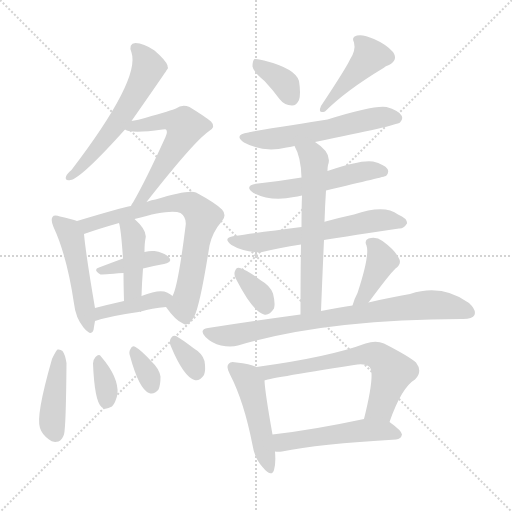
t = 0.00 s
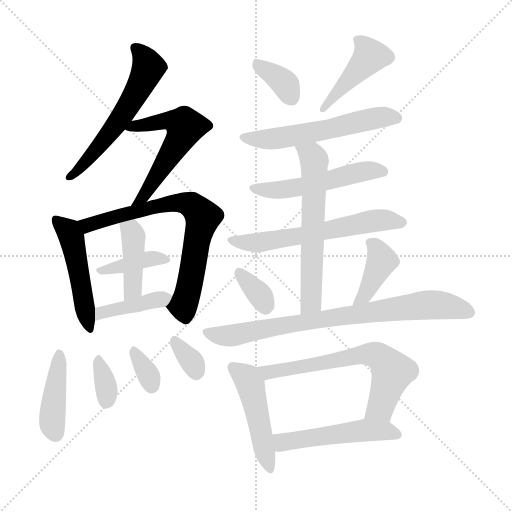
t = 2.97 s
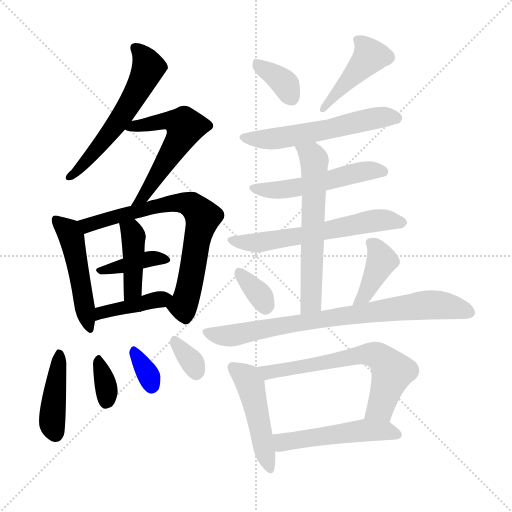
t = 5.94 s
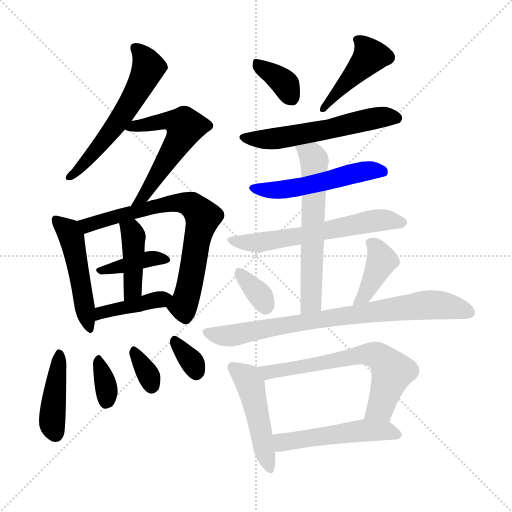
t = 8.91 s
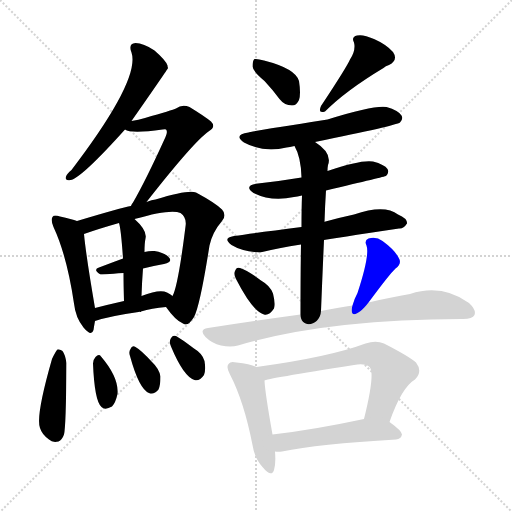
t = 11.88 s
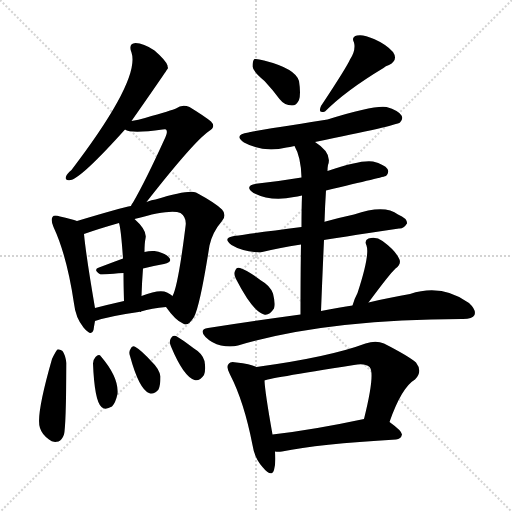
t = 14.86 s

The animated SVG that drew these frames (rendered in a browser with its animation timeline set to each time). Animation: 23 CSS @keyframes rules; one cycle of 14.86 s.

<svg version="1.1" viewBox="0 0 1024 1024" xmlns="http://www.w3.org/2000/svg">
  <g stroke="lightgray" stroke-dasharray="1,1" stroke-width="1" transform="scale(4, 4)">
    <line x1="0" y1="0" x2="256" y2="256"></line>
    <line x1="256" y1="0" x2="0" y2="256"></line>
    <line x1="128" y1="0" x2="128" y2="256"></line>
    <line x1="0" y1="128" x2="256" y2="128"></line>
  </g>
<g transform="scale(1, -1) translate(0, -900)">
   <style type="text/css">
    @keyframes keyframes0 {
      from {
       stroke: blue;
       stroke-dashoffset: 572;
       stroke-width: 128;
       }
       65% {
       animation-timing-function: step-end;
       stroke: blue;
       stroke-dashoffset: 0;
       stroke-width: 128;
       }
       to {
       stroke: black;
       stroke-width: 1024;
       }
       }
       #make-me-a-hanzi-animation-0 {
         animation: keyframes0 0.715495s both;
         animation-delay: 0.000000s;
         animation-timing-function: linear;
       }
    @keyframes keyframes1 {
      from {
       stroke: blue;
       stroke-dashoffset: 564;
       stroke-width: 128;
       }
       65% {
       animation-timing-function: step-end;
       stroke: blue;
       stroke-dashoffset: 0;
       stroke-width: 128;
       }
       to {
       stroke: black;
       stroke-width: 1024;
       }
       }
       #make-me-a-hanzi-animation-1 {
         animation: keyframes1 0.708984s both;
         animation-delay: 0.715495s;
         animation-timing-function: linear;
       }
    @keyframes keyframes2 {
      from {
       stroke: blue;
       stroke-dashoffset: 487;
       stroke-width: 128;
       }
       61% {
       animation-timing-function: step-end;
       stroke: blue;
       stroke-dashoffset: 0;
       stroke-width: 128;
       }
       to {
       stroke: black;
       stroke-width: 1024;
       }
       }
       #make-me-a-hanzi-animation-2 {
         animation: keyframes2 0.646322s both;
         animation-delay: 1.424479s;
         animation-timing-function: linear;
       }
    @keyframes keyframes3 {
      from {
       stroke: blue;
       stroke-dashoffset: 715;
       stroke-width: 128;
       }
       70% {
       animation-timing-function: step-end;
       stroke: blue;
       stroke-dashoffset: 0;
       stroke-width: 128;
       }
       to {
       stroke: black;
       stroke-width: 1024;
       }
       }
       #make-me-a-hanzi-animation-3 {
         animation: keyframes3 0.831868s both;
         animation-delay: 2.070801s;
         animation-timing-function: linear;
       }
    @keyframes keyframes4 {
      from {
       stroke: blue;
       stroke-dashoffset: 387;
       stroke-width: 128;
       }
       56% {
       animation-timing-function: step-end;
       stroke: blue;
       stroke-dashoffset: 0;
       stroke-width: 128;
       }
       to {
       stroke: black;
       stroke-width: 1024;
       }
       }
       #make-me-a-hanzi-animation-4 {
         animation: keyframes4 0.564941s both;
         animation-delay: 2.902669s;
         animation-timing-function: linear;
       }
    @keyframes keyframes5 {
      from {
       stroke: blue;
       stroke-dashoffset: 416;
       stroke-width: 128;
       }
       58% {
       animation-timing-function: step-end;
       stroke: blue;
       stroke-dashoffset: 0;
       stroke-width: 128;
       }
       to {
       stroke: black;
       stroke-width: 1024;
       }
       }
       #make-me-a-hanzi-animation-5 {
         animation: keyframes5 0.588542s both;
         animation-delay: 3.467611s;
         animation-timing-function: linear;
       }
    @keyframes keyframes6 {
      from {
       stroke: blue;
       stroke-dashoffset: 405;
       stroke-width: 128;
       }
       57% {
       animation-timing-function: step-end;
       stroke: blue;
       stroke-dashoffset: 0;
       stroke-width: 128;
       }
       to {
       stroke: black;
       stroke-width: 1024;
       }
       }
       #make-me-a-hanzi-animation-6 {
         animation: keyframes6 0.579590s both;
         animation-delay: 4.056152s;
         animation-timing-function: linear;
       }
    @keyframes keyframes7 {
      from {
       stroke: blue;
       stroke-dashoffset: 421;
       stroke-width: 128;
       }
       58% {
       animation-timing-function: step-end;
       stroke: blue;
       stroke-dashoffset: 0;
       stroke-width: 128;
       }
       to {
       stroke: black;
       stroke-width: 1024;
       }
       }
       #make-me-a-hanzi-animation-7 {
         animation: keyframes7 0.592611s both;
         animation-delay: 4.635742s;
         animation-timing-function: linear;
       }
    @keyframes keyframes8 {
      from {
       stroke: blue;
       stroke-dashoffset: 336;
       stroke-width: 128;
       }
       52% {
       animation-timing-function: step-end;
       stroke: blue;
       stroke-dashoffset: 0;
       stroke-width: 128;
       }
       to {
       stroke: black;
       stroke-width: 1024;
       }
       }
       #make-me-a-hanzi-animation-8 {
         animation: keyframes8 0.523438s both;
         animation-delay: 5.228353s;
         animation-timing-function: linear;
       }
    @keyframes keyframes9 {
      from {
       stroke: blue;
       stroke-dashoffset: 330;
       stroke-width: 128;
       }
       52% {
       animation-timing-function: step-end;
       stroke: blue;
       stroke-dashoffset: 0;
       stroke-width: 128;
       }
       to {
       stroke: black;
       stroke-width: 1024;
       }
       }
       #make-me-a-hanzi-animation-9 {
         animation: keyframes9 0.518555s both;
         animation-delay: 5.751790s;
         animation-timing-function: linear;
       }
    @keyframes keyframes10 {
      from {
       stroke: blue;
       stroke-dashoffset: 330;
       stroke-width: 128;
       }
       52% {
       animation-timing-function: step-end;
       stroke: blue;
       stroke-dashoffset: 0;
       stroke-width: 128;
       }
       to {
       stroke: black;
       stroke-width: 1024;
       }
       }
       #make-me-a-hanzi-animation-10 {
         animation: keyframes10 0.518555s both;
         animation-delay: 6.270345s;
         animation-timing-function: linear;
       }
    @keyframes keyframes11 {
      from {
       stroke: blue;
       stroke-dashoffset: 357;
       stroke-width: 128;
       }
       54% {
       animation-timing-function: step-end;
       stroke: blue;
       stroke-dashoffset: 0;
       stroke-width: 128;
       }
       to {
       stroke: black;
       stroke-width: 1024;
       }
       }
       #make-me-a-hanzi-animation-11 {
         animation: keyframes11 0.540527s both;
         animation-delay: 6.788900s;
         animation-timing-function: linear;
       }
    @keyframes keyframes12 {
      from {
       stroke: blue;
       stroke-dashoffset: 431;
       stroke-width: 128;
       }
       58% {
       animation-timing-function: step-end;
       stroke: blue;
       stroke-dashoffset: 0;
       stroke-width: 128;
       }
       to {
       stroke: black;
       stroke-width: 1024;
       }
       }
       #make-me-a-hanzi-animation-12 {
         animation: keyframes12 0.600749s both;
         animation-delay: 7.329427s;
         animation-timing-function: linear;
       }
    @keyframes keyframes13 {
      from {
       stroke: blue;
       stroke-dashoffset: 565;
       stroke-width: 128;
       }
       65% {
       animation-timing-function: step-end;
       stroke: blue;
       stroke-dashoffset: 0;
       stroke-width: 128;
       }
       to {
       stroke: black;
       stroke-width: 1024;
       }
       }
       #make-me-a-hanzi-animation-13 {
         animation: keyframes13 0.709798s both;
         animation-delay: 7.930176s;
         animation-timing-function: linear;
       }
    @keyframes keyframes14 {
      from {
       stroke: blue;
       stroke-dashoffset: 520;
       stroke-width: 128;
       }
       63% {
       animation-timing-function: step-end;
       stroke: blue;
       stroke-dashoffset: 0;
       stroke-width: 128;
       }
       to {
       stroke: black;
       stroke-width: 1024;
       }
       }
       #make-me-a-hanzi-animation-14 {
         animation: keyframes14 0.673177s both;
         animation-delay: 8.639974s;
         animation-timing-function: linear;
       }
    @keyframes keyframes15 {
      from {
       stroke: blue;
       stroke-dashoffset: 601;
       stroke-width: 128;
       }
       66% {
       animation-timing-function: step-end;
       stroke: blue;
       stroke-dashoffset: 0;
       stroke-width: 128;
       }
       to {
       stroke: black;
       stroke-width: 1024;
       }
       }
       #make-me-a-hanzi-animation-15 {
         animation: keyframes15 0.739095s both;
         animation-delay: 9.313151s;
         animation-timing-function: linear;
       }
    @keyframes keyframes16 {
      from {
       stroke: blue;
       stroke-dashoffset: 604;
       stroke-width: 128;
       }
       66% {
       animation-timing-function: step-end;
       stroke: blue;
       stroke-dashoffset: 0;
       stroke-width: 128;
       }
       to {
       stroke: black;
       stroke-width: 1024;
       }
       }
       #make-me-a-hanzi-animation-16 {
         animation: keyframes16 0.741536s both;
         animation-delay: 10.052246s;
         animation-timing-function: linear;
       }
    @keyframes keyframes17 {
      from {
       stroke: blue;
       stroke-dashoffset: 340;
       stroke-width: 128;
       }
       53% {
       animation-timing-function: step-end;
       stroke: blue;
       stroke-dashoffset: 0;
       stroke-width: 128;
       }
       to {
       stroke: black;
       stroke-width: 1024;
       }
       }
       #make-me-a-hanzi-animation-17 {
         animation: keyframes17 0.526693s both;
         animation-delay: 10.793783s;
         animation-timing-function: linear;
       }
    @keyframes keyframes18 {
      from {
       stroke: blue;
       stroke-dashoffset: 398;
       stroke-width: 128;
       }
       56% {
       animation-timing-function: step-end;
       stroke: blue;
       stroke-dashoffset: 0;
       stroke-width: 128;
       }
       to {
       stroke: black;
       stroke-width: 1024;
       }
       }
       #make-me-a-hanzi-animation-18 {
         animation: keyframes18 0.573893s both;
         animation-delay: 11.320475s;
         animation-timing-function: linear;
       }
    @keyframes keyframes19 {
      from {
       stroke: blue;
       stroke-dashoffset: 788;
       stroke-width: 128;
       }
       72% {
       animation-timing-function: step-end;
       stroke: blue;
       stroke-dashoffset: 0;
       stroke-width: 128;
       }
       to {
       stroke: black;
       stroke-width: 1024;
       }
       }
       #make-me-a-hanzi-animation-19 {
         animation: keyframes19 0.891276s both;
         animation-delay: 11.894368s;
         animation-timing-function: linear;
       }
    @keyframes keyframes20 {
      from {
       stroke: blue;
       stroke-dashoffset: 475;
       stroke-width: 128;
       }
       61% {
       animation-timing-function: step-end;
       stroke: blue;
       stroke-dashoffset: 0;
       stroke-width: 128;
       }
       to {
       stroke: black;
       stroke-width: 1024;
       }
       }
       #make-me-a-hanzi-animation-20 {
         animation: keyframes20 0.636556s both;
         animation-delay: 12.785645s;
         animation-timing-function: linear;
       }
    @keyframes keyframes21 {
      from {
       stroke: blue;
       stroke-dashoffset: 641;
       stroke-width: 128;
       }
       68% {
       animation-timing-function: step-end;
       stroke: blue;
       stroke-dashoffset: 0;
       stroke-width: 128;
       }
       to {
       stroke: black;
       stroke-width: 1024;
       }
       }
       #make-me-a-hanzi-animation-21 {
         animation: keyframes21 0.771647s both;
         animation-delay: 13.422201s;
         animation-timing-function: linear;
       }
    @keyframes keyframes22 {
      from {
       stroke: blue;
       stroke-dashoffset: 505;
       stroke-width: 128;
       }
       62% {
       animation-timing-function: step-end;
       stroke: blue;
       stroke-dashoffset: 0;
       stroke-width: 128;
       }
       to {
       stroke: black;
       stroke-width: 1024;
       }
       }
       #make-me-a-hanzi-animation-22 {
         animation: keyframes22 0.660970s both;
         animation-delay: 14.193848s;
         animation-timing-function: linear;
       }
</style>
<path d="M 263.0 658.0 Q 335.0 761.0 336.0 764.0 Q 335.0 767.0 335.0 769.0 Q 332.0 779.0 309.0 799.0 Q 287.0 814.0 271.0 814.0 Q 256.0 813.0 263.0 795.0 Q 281.0 741.0 143.0 560.0 Q 134.0 553.0 132.0 547.0 Q 129.0 538.0 141.0 540.0 Q 162.0 543.0 250.0 641.0 L 263.0 658.0 Z" fill="lightgray"></path> 
<path d="M 293.0 496.0 Q 387.0 616.0 417.0 637.0 Q 433.0 646.0 422.0 657.0 Q 410.0 667.0 379.0 686.0 Q 364.0 692.0 352.0 683.0 Q 345.0 680.0 290.0 664.0 Q 277.0 660.0 263.0 658.0 C 233.0 653.0 222.0 651.0 250.0 641.0 Q 262.0 632.0 325.0 641.0 Q 331.0 642.0 332.0 641.0 Q 336.0 637.0 331.0 626.0 Q 291.0 538.0 266.0 495.0 Q 263.0 492.0 262.0 488.0 C 247.0 462.0 274.0 472.0 293.0 496.0 Z" fill="lightgray"></path> 
<path d="M 154.0 458.0 Q 144.0 462.0 120.0 467.0 Q 108.0 471.0 105.0 466.0 Q 101.0 460.0 107.0 446.0 Q 134.0 388.0 148.0 293.0 Q 151.0 265.0 167.0 245.0 Q 183.0 226.0 187.0 240.0 Q 188.0 247.0 190.0 258.0 L 190.0 284.0 Q 172.0 389.0 168.0 432.0 C 166.0 454.0 166.0 454.0 154.0 458.0 Z" fill="lightgray"></path> 
<path d="M 332.0 286.0 Q 351.0 259.0 366.0 253.0 Q 376.0 246.0 388.0 266.0 Q 400.0 288.0 419.0 409.0 Q 425.0 436.0 444.0 458.0 Q 454.0 470.0 444.0 481.0 Q 431.0 494.0 392.0 515.0 Q 377.0 521.0 311.0 501.0 Q 304.0 501.0 293.0 496.0 L 262.0 488.0 Q 244.0 485.0 154.0 458.0 C 125.0 449.0 140.0 422.0 168.0 432.0 Q 196.0 442.0 238.0 454.0 L 269.0 462.0 Q 342.0 483.0 361.0 474.0 Q 374.0 465.0 371.0 447.0 Q 356.0 327.0 345.0 308.0 C 335.0 282.0 329.0 290.0 332.0 286.0 Z" fill="lightgray"></path> 
<path d="M 286.0 363.0 Q 308.0 369.0 328.0 372.0 Q 346.0 376.0 338.0 385.0 Q 329.0 395.0 309.0 398.0 Q 300.0 399.0 289.0 396.0 L 246.0 383.0 Q 219.0 373.0 198.0 365.0 Q 185.0 361.0 201.0 351.0 Q 202.0 351.0 247.0 354.0 L 286.0 363.0 Z" fill="lightgray"></path> 
<path d="M 283.0 308.0 Q 284.0 338.0 286.0 363.0 L 289.0 396.0 Q 289.0 414.0 291.0 423.0 Q 295.0 439.0 269.0 462.0 C 247.0 482.0 231.0 483.0 238.0 454.0 Q 242.0 442.0 246.0 383.0 L 247.0 354.0 Q 247.0 332.0 248.0 298.0 C 249.0 268.0 282.0 278.0 283.0 308.0 Z" fill="lightgray"></path> 
<path d="M 190.0 258.0 Q 220.0 268.0 277.0 276.0 Q 278.0 277.0 282.0 276.0 L 282.0 277.0 Q 303.0 284.0 332.0 286.0 C 362.0 288.0 368.0 289.0 345.0 308.0 Q 341.0 312.0 334.0 315.0 Q 319.0 322.0 283.0 308.0 L 248.0 298.0 Q 217.0 291.0 190.0 284.0 C 161.0 277.0 161.0 249.0 190.0 258.0 Z" fill="lightgray"></path> 
<path d="M 104.0 182.0 Q 71.0 67.0 80.0 44.0 Q 84.0 31.0 98.0 21.0 Q 105.0 14.0 117.0 17.0 Q 124.0 20.0 128.0 31.0 Q 132.0 46.0 133.0 174.0 Q 130.0 192.0 125.0 198.0 Q 121.0 202.0 115.0 201.0 Q 111.0 197.0 104.0 182.0 Z" fill="lightgray"></path> 
<path d="M 186.0 173.0 Q 189.0 98.0 203.0 86.0 Q 210.0 79.0 224.0 87.0 Q 231.0 94.0 235.0 112.0 Q 238.0 145.0 202.0 187.0 Q 198.0 193.0 191.0 186.0 Q 187.0 182.0 186.0 173.0 Z" fill="lightgray"></path> 
<path d="M 260.0 188.0 Q 278.0 122.0 298.0 114.0 Q 308.0 110.0 317.0 121.0 Q 321.0 130.0 321.0 147.0 Q 318.0 163.0 304.0 176.0 Q 282.0 200.0 271.0 206.0 Q 264.0 210.0 261.0 202.0 Q 257.0 196.0 260.0 188.0 Z" fill="lightgray"></path> 
<path d="M 342.0 207.0 Q 367.0 147.0 389.0 140.0 Q 399.0 137.0 408.0 150.0 Q 412.0 160.0 409.0 178.0 Q 405.0 193.0 388.0 203.0 Q 363.0 222.0 352.0 228.0 Q 345.0 231.0 341.0 222.0 Q 338.0 215.0 342.0 207.0 Z" fill="lightgray"></path> 
<path d="M 529.0 738.0 Q 544.0 722.0 559.0 702.0 Q 569.0 689.0 584.0 689.0 Q 593.0 689.0 598.0 700.0 Q 602.0 712.0 598.0 738.0 Q 591.0 763.0 528.0 779.0 Q 515.0 783.0 509.0 782.0 Q 505.0 779.0 505.0 767.0 Q 506.0 757.0 529.0 738.0 Z" fill="lightgray"></path> 
<path d="M 700.0 781.0 Q 693.0 765.0 642.0 688.0 Q 635.0 672.0 650.0 677.0 Q 692.0 719.0 767.0 764.0 Q 771.0 768.0 778.0 770.0 Q 797.0 780.0 786.0 796.0 Q 773.0 811.0 748.0 822.0 Q 726.0 832.0 714.0 829.0 Q 702.0 826.0 708.0 815.0 Q 712.0 799.0 700.0 781.0 Z" fill="lightgray"></path> 
<path d="M 630.0 616.0 Q 792.0 649.0 800.0 655.0 Q 807.0 662.0 803.0 669.0 Q 797.0 679.0 773.0 686.0 Q 748.0 690.0 655.0 661.0 Q 501.0 637.0 497.0 635.0 Q 466.0 631.0 488.0 615.0 Q 527.0 594.0 573.0 605.0 Q 579.0 606.0 589.0 608.0 L 630.0 616.0 Z" fill="lightgray"></path> 
<path d="M 652.0 519.0 Q 770.0 547.0 772.0 548.0 Q 779.0 555.0 775.0 562.0 Q 769.0 571.0 746.0 577.0 Q 722.0 581.0 655.0 558.0 L 603.0 545.0 Q 561.0 538.0 516.0 533.0 Q 486.0 529.0 507.0 514.0 Q 543.0 496.0 588.0 506.0 Q 594.0 507.0 604.0 509.0 L 652.0 519.0 Z" fill="lightgray"></path> 
<path d="M 648.0 420.0 Q 664.0 423.0 798.0 443.0 Q 807.0 442.0 814.0 453.0 Q 815.0 463.0 796.0 471.0 Q 769.0 492.0 708.0 471.0 Q 680.0 465.0 651.0 457.0 Q 648.0 457.0 649.0 456.0 L 603.0 446.0 Q 509.0 434.0 468.0 428.0 Q 444.0 424.0 463.0 410.0 Q 484.0 397.0 520.0 395.0 Q 557.0 404.0 602.0 411.0 L 648.0 420.0 Z" fill="lightgray"></path> 
<path d="M 642.0 278.0 Q 645.0 354.0 648.0 420.0 L 649.0 456.0 Q 650.0 489.0 652.0 519.0 L 655.0 558.0 Q 655.0 565.0 656.0 570.0 Q 665.0 594.0 630.0 616.0 C 605.0 633.0 576.0 635.0 589.0 608.0 Q 602.0 586.0 603.0 545.0 L 604.0 509.0 Q 603.0 485.0 603.0 446.0 L 602.0 411.0 Q 601.0 356.0 601.0 271.0 C 601.0 241.0 641.0 248.0 642.0 278.0 Z" fill="lightgray"></path> 
<path d="M 472.0 342.0 Q 506.0 276.0 528.0 271.0 Q 538.0 268.0 548.0 283.0 Q 551.0 293.0 546.0 313.0 Q 540.0 329.0 522.0 339.0 Q 494.0 360.0 480.0 364.0 Q 473.0 367.0 470.0 358.0 Q 467.0 351.0 472.0 342.0 Z" fill="lightgray"></path> 
<path d="M 737.0 295.0 Q 780.0 353.0 791.0 363.0 Q 804.0 373.0 798.0 383.0 Q 791.0 399.0 765.0 418.0 Q 752.0 428.0 737.0 423.0 Q 728.0 419.0 733.0 409.0 Q 740.0 390.0 715.0 314.0 Q 708.0 301.0 705.0 289.0 C 697.0 260.0 719.0 271.0 737.0 295.0 Z" fill="lightgray"></path> 
<path d="M 705.0 289.0 Q 681.0 286.0 642.0 278.0 L 601.0 271.0 Q 513.0 259.0 416.0 244.0 Q 397.0 241.0 411.0 226.0 Q 424.0 213.0 442.0 209.0 Q 461.0 205.0 476.0 209.0 Q 650.0 261.0 923.0 262.0 Q 924.0 262.0 926.0 262.0 Q 945.0 262.0 949.0 270.0 Q 953.0 280.0 938.0 294.0 Q 884.0 333.0 820.0 312.0 Q 783.0 306.0 737.0 295.0 L 705.0 289.0 Z" fill="lightgray"></path> 
<path d="M 513.0 166.0 Q 501.0 172.0 473.0 175.0 Q 461.0 178.0 458.0 173.0 Q 451.0 167.0 460.0 151.0 Q 488.0 97.0 505.0 10.0 Q 509.0 -17.0 525.0 -34.0 Q 543.0 -56.0 548.0 -40.0 Q 552.0 -27.0 550.0 -3.0 L 545.0 31.0 Q 530.0 115.0 529.0 139.0 C 528.0 160.0 528.0 160.0 513.0 166.0 Z" fill="lightgray"></path> 
<path d="M 779.0 56.0 Q 803.0 125.0 830.0 141.0 Q 846.0 157.0 832.0 175.0 Q 817.0 188.0 768.0 213.0 Q 752.0 220.0 731.0 213.0 Q 659.0 186.0 513.0 166.0 C 483.0 162.0 500.0 132.0 529.0 139.0 Q 530.0 142.0 708.0 170.0 Q 730.0 174.0 739.0 166.0 Q 751.0 154.0 728.0 62.0 C 721.0 33.0 769.0 28.0 779.0 56.0 Z" fill="lightgray"></path> 
<path d="M 550.0 -3.0 Q 556.0 -4.0 564.0 -3.0 Q 636.0 12.0 792.0 21.0 Q 802.0 22.0 804.0 31.0 Q 804.0 38.0 779.0 56.0 C 761.0 69.0 757.0 68.0 728.0 62.0 Q 625.0 40.0 545.0 31.0 C 515.0 28.0 520.0 -1.0 550.0 -3.0 Z" fill="lightgray"></path> 
      <clipPath id="make-me-a-hanzi-clip-0">
      <path d="M 263.0 658.0 Q 335.0 761.0 336.0 764.0 Q 335.0 767.0 335.0 769.0 Q 332.0 779.0 309.0 799.0 Q 287.0 814.0 271.0 814.0 Q 256.0 813.0 263.0 795.0 Q 281.0 741.0 143.0 560.0 Q 134.0 553.0 132.0 547.0 Q 129.0 538.0 141.0 540.0 Q 162.0 543.0 250.0 641.0 L 263.0 658.0 Z" fill="lightgray"></path>
      </clipPath>
      <path clip-path="url(#make-me-a-hanzi-clip-0)" d="M 271.0 803.0 L 295.0 771.0 L 277.0 721.0 L 229.0 643.0 L 139.0 547.0 " fill="none" id="make-me-a-hanzi-animation-0" stroke-dasharray="444 888" stroke-linecap="round"></path>

      <clipPath id="make-me-a-hanzi-clip-1">
      <path d="M 293.0 496.0 Q 387.0 616.0 417.0 637.0 Q 433.0 646.0 422.0 657.0 Q 410.0 667.0 379.0 686.0 Q 364.0 692.0 352.0 683.0 Q 345.0 680.0 290.0 664.0 Q 277.0 660.0 263.0 658.0 C 233.0 653.0 222.0 651.0 250.0 641.0 Q 262.0 632.0 325.0 641.0 Q 331.0 642.0 332.0 641.0 Q 336.0 637.0 331.0 626.0 Q 291.0 538.0 266.0 495.0 Q 263.0 492.0 262.0 488.0 C 247.0 462.0 274.0 472.0 293.0 496.0 Z" fill="lightgray"></path>
      </clipPath>
      <path clip-path="url(#make-me-a-hanzi-clip-1)" d="M 255.0 644.0 L 338.0 659.0 L 370.0 647.0 L 293.0 512.0 L 267.0 490.0 " fill="none" id="make-me-a-hanzi-animation-1" stroke-dasharray="436 872" stroke-linecap="round"></path>

      <clipPath id="make-me-a-hanzi-clip-2">
      <path d="M 154.0 458.0 Q 144.0 462.0 120.0 467.0 Q 108.0 471.0 105.0 466.0 Q 101.0 460.0 107.0 446.0 Q 134.0 388.0 148.0 293.0 Q 151.0 265.0 167.0 245.0 Q 183.0 226.0 187.0 240.0 Q 188.0 247.0 190.0 258.0 L 190.0 284.0 Q 172.0 389.0 168.0 432.0 C 166.0 454.0 166.0 454.0 154.0 458.0 Z" fill="lightgray"></path>
      </clipPath>
      <path clip-path="url(#make-me-a-hanzi-clip-2)" d="M 113.0 460.0 L 137.0 437.0 L 146.0 415.0 L 177.0 244.0 " fill="none" id="make-me-a-hanzi-animation-2" stroke-dasharray="359 718" stroke-linecap="round"></path>

      <clipPath id="make-me-a-hanzi-clip-3">
      <path d="M 332.0 286.0 Q 351.0 259.0 366.0 253.0 Q 376.0 246.0 388.0 266.0 Q 400.0 288.0 419.0 409.0 Q 425.0 436.0 444.0 458.0 Q 454.0 470.0 444.0 481.0 Q 431.0 494.0 392.0 515.0 Q 377.0 521.0 311.0 501.0 Q 304.0 501.0 293.0 496.0 L 262.0 488.0 Q 244.0 485.0 154.0 458.0 C 125.0 449.0 140.0 422.0 168.0 432.0 Q 196.0 442.0 238.0 454.0 L 269.0 462.0 Q 342.0 483.0 361.0 474.0 Q 374.0 465.0 371.0 447.0 Q 356.0 327.0 345.0 308.0 C 335.0 282.0 329.0 290.0 332.0 286.0 Z" fill="lightgray"></path>
      </clipPath>
      <path clip-path="url(#make-me-a-hanzi-clip-3)" d="M 166.0 456.0 L 182.0 451.0 L 325.0 492.0 L 373.0 493.0 L 388.0 486.0 L 405.0 466.0 L 379.0 326.0 L 366.0 289.0 L 372.0 269.0 " fill="none" id="make-me-a-hanzi-animation-3" stroke-dasharray="587 1174" stroke-linecap="round"></path>

      <clipPath id="make-me-a-hanzi-clip-4">
      <path d="M 286.0 363.0 Q 308.0 369.0 328.0 372.0 Q 346.0 376.0 338.0 385.0 Q 329.0 395.0 309.0 398.0 Q 300.0 399.0 289.0 396.0 L 246.0 383.0 Q 219.0 373.0 198.0 365.0 Q 185.0 361.0 201.0 351.0 Q 202.0 351.0 247.0 354.0 L 286.0 363.0 Z" fill="lightgray"></path>
      </clipPath>
      <path clip-path="url(#make-me-a-hanzi-clip-4)" d="M 203.0 359.0 L 297.0 382.0 L 331.0 380.0 " fill="none" id="make-me-a-hanzi-animation-4" stroke-dasharray="259 518" stroke-linecap="round"></path>

      <clipPath id="make-me-a-hanzi-clip-5">
      <path d="M 283.0 308.0 Q 284.0 338.0 286.0 363.0 L 289.0 396.0 Q 289.0 414.0 291.0 423.0 Q 295.0 439.0 269.0 462.0 C 247.0 482.0 231.0 483.0 238.0 454.0 Q 242.0 442.0 246.0 383.0 L 247.0 354.0 Q 247.0 332.0 248.0 298.0 C 249.0 268.0 282.0 278.0 283.0 308.0 Z" fill="lightgray"></path>
      </clipPath>
      <path clip-path="url(#make-me-a-hanzi-clip-5)" d="M 244.0 452.0 L 263.0 438.0 L 267.0 427.0 L 266.0 331.0 L 252.0 306.0 " fill="none" id="make-me-a-hanzi-animation-5" stroke-dasharray="288 576" stroke-linecap="round"></path>

      <clipPath id="make-me-a-hanzi-clip-6">
      <path d="M 190.0 258.0 Q 220.0 268.0 277.0 276.0 Q 278.0 277.0 282.0 276.0 L 282.0 277.0 Q 303.0 284.0 332.0 286.0 C 362.0 288.0 368.0 289.0 345.0 308.0 Q 341.0 312.0 334.0 315.0 Q 319.0 322.0 283.0 308.0 L 248.0 298.0 Q 217.0 291.0 190.0 284.0 C 161.0 277.0 161.0 249.0 190.0 258.0 Z" fill="lightgray"></path>
      </clipPath>
      <path clip-path="url(#make-me-a-hanzi-clip-6)" d="M 194.0 265.0 L 214.0 278.0 L 336.0 306.0 " fill="none" id="make-me-a-hanzi-animation-6" stroke-dasharray="277 554" stroke-linecap="round"></path>

      <clipPath id="make-me-a-hanzi-clip-7">
      <path d="M 104.0 182.0 Q 71.0 67.0 80.0 44.0 Q 84.0 31.0 98.0 21.0 Q 105.0 14.0 117.0 17.0 Q 124.0 20.0 128.0 31.0 Q 132.0 46.0 133.0 174.0 Q 130.0 192.0 125.0 198.0 Q 121.0 202.0 115.0 201.0 Q 111.0 197.0 104.0 182.0 Z" fill="lightgray"></path>
      </clipPath>
      <path clip-path="url(#make-me-a-hanzi-clip-7)" d="M 118.0 194.0 L 104.0 53.0 L 111.0 31.0 " fill="none" id="make-me-a-hanzi-animation-7" stroke-dasharray="293 586" stroke-linecap="round"></path>

      <clipPath id="make-me-a-hanzi-clip-8">
      <path d="M 186.0 173.0 Q 189.0 98.0 203.0 86.0 Q 210.0 79.0 224.0 87.0 Q 231.0 94.0 235.0 112.0 Q 238.0 145.0 202.0 187.0 Q 198.0 193.0 191.0 186.0 Q 187.0 182.0 186.0 173.0 Z" fill="lightgray"></path>
      </clipPath>
      <path clip-path="url(#make-me-a-hanzi-clip-8)" d="M 197.0 176.0 L 211.0 134.0 L 212.0 98.0 " fill="none" id="make-me-a-hanzi-animation-8" stroke-dasharray="208 416" stroke-linecap="round"></path>

      <clipPath id="make-me-a-hanzi-clip-9">
      <path d="M 260.0 188.0 Q 278.0 122.0 298.0 114.0 Q 308.0 110.0 317.0 121.0 Q 321.0 130.0 321.0 147.0 Q 318.0 163.0 304.0 176.0 Q 282.0 200.0 271.0 206.0 Q 264.0 210.0 261.0 202.0 Q 257.0 196.0 260.0 188.0 Z" fill="lightgray"></path>
      </clipPath>
      <path clip-path="url(#make-me-a-hanzi-clip-9)" d="M 270.0 195.0 L 299.0 146.0 L 303.0 129.0 " fill="none" id="make-me-a-hanzi-animation-9" stroke-dasharray="202 404" stroke-linecap="round"></path>

      <clipPath id="make-me-a-hanzi-clip-10">
      <path d="M 342.0 207.0 Q 367.0 147.0 389.0 140.0 Q 399.0 137.0 408.0 150.0 Q 412.0 160.0 409.0 178.0 Q 405.0 193.0 388.0 203.0 Q 363.0 222.0 352.0 228.0 Q 345.0 231.0 341.0 222.0 Q 338.0 215.0 342.0 207.0 Z" fill="lightgray"></path>
      </clipPath>
      <path clip-path="url(#make-me-a-hanzi-clip-10)" d="M 351.0 217.0 L 386.0 174.0 L 392.0 156.0 " fill="none" id="make-me-a-hanzi-animation-10" stroke-dasharray="202 404" stroke-linecap="round"></path>

      <clipPath id="make-me-a-hanzi-clip-11">
      <path d="M 529.0 738.0 Q 544.0 722.0 559.0 702.0 Q 569.0 689.0 584.0 689.0 Q 593.0 689.0 598.0 700.0 Q 602.0 712.0 598.0 738.0 Q 591.0 763.0 528.0 779.0 Q 515.0 783.0 509.0 782.0 Q 505.0 779.0 505.0 767.0 Q 506.0 757.0 529.0 738.0 Z" fill="lightgray"></path>
      </clipPath>
      <path clip-path="url(#make-me-a-hanzi-clip-11)" d="M 513.0 773.0 L 567.0 735.0 L 583.0 704.0 " fill="none" id="make-me-a-hanzi-animation-11" stroke-dasharray="229 458" stroke-linecap="round"></path>

      <clipPath id="make-me-a-hanzi-clip-12">
      <path d="M 700.0 781.0 Q 693.0 765.0 642.0 688.0 Q 635.0 672.0 650.0 677.0 Q 692.0 719.0 767.0 764.0 Q 771.0 768.0 778.0 770.0 Q 797.0 780.0 786.0 796.0 Q 773.0 811.0 748.0 822.0 Q 726.0 832.0 714.0 829.0 Q 702.0 826.0 708.0 815.0 Q 712.0 799.0 700.0 781.0 Z" fill="lightgray"></path>
      </clipPath>
      <path clip-path="url(#make-me-a-hanzi-clip-12)" d="M 719.0 818.0 L 741.0 788.0 L 652.0 696.0 L 650.0 686.0 " fill="none" id="make-me-a-hanzi-animation-12" stroke-dasharray="303 606" stroke-linecap="round"></path>

      <clipPath id="make-me-a-hanzi-clip-13">
      <path d="M 630.0 616.0 Q 792.0 649.0 800.0 655.0 Q 807.0 662.0 803.0 669.0 Q 797.0 679.0 773.0 686.0 Q 748.0 690.0 655.0 661.0 Q 501.0 637.0 497.0 635.0 Q 466.0 631.0 488.0 615.0 Q 527.0 594.0 573.0 605.0 Q 579.0 606.0 589.0 608.0 L 630.0 616.0 Z" fill="lightgray"></path>
      </clipPath>
      <path clip-path="url(#make-me-a-hanzi-clip-13)" d="M 490.0 626.0 L 549.0 622.0 L 667.0 642.0 L 753.0 664.0 L 794.0 664.0 " fill="none" id="make-me-a-hanzi-animation-13" stroke-dasharray="437 874" stroke-linecap="round"></path>

      <clipPath id="make-me-a-hanzi-clip-14">
      <path d="M 652.0 519.0 Q 770.0 547.0 772.0 548.0 Q 779.0 555.0 775.0 562.0 Q 769.0 571.0 746.0 577.0 Q 722.0 581.0 655.0 558.0 L 603.0 545.0 Q 561.0 538.0 516.0 533.0 Q 486.0 529.0 507.0 514.0 Q 543.0 496.0 588.0 506.0 Q 594.0 507.0 604.0 509.0 L 652.0 519.0 Z" fill="lightgray"></path>
      </clipPath>
      <path clip-path="url(#make-me-a-hanzi-clip-14)" d="M 509.0 525.0 L 565.0 520.0 L 662.0 538.0 L 722.0 557.0 L 768.0 556.0 " fill="none" id="make-me-a-hanzi-animation-14" stroke-dasharray="392 784" stroke-linecap="round"></path>

      <clipPath id="make-me-a-hanzi-clip-15">
      <path d="M 648.0 420.0 Q 664.0 423.0 798.0 443.0 Q 807.0 442.0 814.0 453.0 Q 815.0 463.0 796.0 471.0 Q 769.0 492.0 708.0 471.0 Q 680.0 465.0 651.0 457.0 Q 648.0 457.0 649.0 456.0 L 603.0 446.0 Q 509.0 434.0 468.0 428.0 Q 444.0 424.0 463.0 410.0 Q 484.0 397.0 520.0 395.0 Q 557.0 404.0 602.0 411.0 L 648.0 420.0 Z" fill="lightgray"></path>
      </clipPath>
      <path clip-path="url(#make-me-a-hanzi-clip-15)" d="M 464.0 419.0 L 522.0 415.0 L 724.0 455.0 L 766.0 460.0 L 804.0 455.0 " fill="none" id="make-me-a-hanzi-animation-15" stroke-dasharray="473 946" stroke-linecap="round"></path>

      <clipPath id="make-me-a-hanzi-clip-16">
      <path d="M 642.0 278.0 Q 645.0 354.0 648.0 420.0 L 649.0 456.0 Q 650.0 489.0 652.0 519.0 L 655.0 558.0 Q 655.0 565.0 656.0 570.0 Q 665.0 594.0 630.0 616.0 C 605.0 633.0 576.0 635.0 589.0 608.0 Q 602.0 586.0 603.0 545.0 L 604.0 509.0 Q 603.0 485.0 603.0 446.0 L 602.0 411.0 Q 601.0 356.0 601.0 271.0 C 601.0 241.0 641.0 248.0 642.0 278.0 Z" fill="lightgray"></path>
      </clipPath>
      <path clip-path="url(#make-me-a-hanzi-clip-16)" d="M 597.0 606.0 L 629.0 580.0 L 623.0 304.0 L 619.0 291.0 L 606.0 280.0 " fill="none" id="make-me-a-hanzi-animation-16" stroke-dasharray="476 952" stroke-linecap="round"></path>

      <clipPath id="make-me-a-hanzi-clip-17">
      <path d="M 472.0 342.0 Q 506.0 276.0 528.0 271.0 Q 538.0 268.0 548.0 283.0 Q 551.0 293.0 546.0 313.0 Q 540.0 329.0 522.0 339.0 Q 494.0 360.0 480.0 364.0 Q 473.0 367.0 470.0 358.0 Q 467.0 351.0 472.0 342.0 Z" fill="lightgray"></path>
      </clipPath>
      <path clip-path="url(#make-me-a-hanzi-clip-17)" d="M 480.0 353.0 L 519.0 311.0 L 531.0 287.0 " fill="none" id="make-me-a-hanzi-animation-17" stroke-dasharray="212 424" stroke-linecap="round"></path>

      <clipPath id="make-me-a-hanzi-clip-18">
      <path d="M 737.0 295.0 Q 780.0 353.0 791.0 363.0 Q 804.0 373.0 798.0 383.0 Q 791.0 399.0 765.0 418.0 Q 752.0 428.0 737.0 423.0 Q 728.0 419.0 733.0 409.0 Q 740.0 390.0 715.0 314.0 Q 708.0 301.0 705.0 289.0 C 697.0 260.0 719.0 271.0 737.0 295.0 Z" fill="lightgray"></path>
      </clipPath>
      <path clip-path="url(#make-me-a-hanzi-clip-18)" d="M 745.0 413.0 L 764.0 379.0 L 733.0 312.0 L 710.0 294.0 " fill="none" id="make-me-a-hanzi-animation-18" stroke-dasharray="270 540" stroke-linecap="round"></path>

      <clipPath id="make-me-a-hanzi-clip-19">
      <path d="M 705.0 289.0 Q 681.0 286.0 642.0 278.0 L 601.0 271.0 Q 513.0 259.0 416.0 244.0 Q 397.0 241.0 411.0 226.0 Q 424.0 213.0 442.0 209.0 Q 461.0 205.0 476.0 209.0 Q 650.0 261.0 923.0 262.0 Q 924.0 262.0 926.0 262.0 Q 945.0 262.0 949.0 270.0 Q 953.0 280.0 938.0 294.0 Q 884.0 333.0 820.0 312.0 Q 783.0 306.0 737.0 295.0 L 705.0 289.0 Z" fill="lightgray"></path>
      </clipPath>
      <path clip-path="url(#make-me-a-hanzi-clip-19)" d="M 414.0 235.0 L 467.0 229.0 L 654.0 264.0 L 848.0 290.0 L 883.0 290.0 L 939.0 275.0 " fill="none" id="make-me-a-hanzi-animation-19" stroke-dasharray="660 1320" stroke-linecap="round"></path>

      <clipPath id="make-me-a-hanzi-clip-20">
      <path d="M 513.0 166.0 Q 501.0 172.0 473.0 175.0 Q 461.0 178.0 458.0 173.0 Q 451.0 167.0 460.0 151.0 Q 488.0 97.0 505.0 10.0 Q 509.0 -17.0 525.0 -34.0 Q 543.0 -56.0 548.0 -40.0 Q 552.0 -27.0 550.0 -3.0 L 545.0 31.0 Q 530.0 115.0 529.0 139.0 C 528.0 160.0 528.0 160.0 513.0 166.0 Z" fill="lightgray"></path>
      </clipPath>
      <path clip-path="url(#make-me-a-hanzi-clip-20)" d="M 467.0 165.0 L 495.0 143.0 L 500.0 132.0 L 537.0 -35.0 " fill="none" id="make-me-a-hanzi-animation-20" stroke-dasharray="347 694" stroke-linecap="round"></path>

      <clipPath id="make-me-a-hanzi-clip-21">
      <path d="M 779.0 56.0 Q 803.0 125.0 830.0 141.0 Q 846.0 157.0 832.0 175.0 Q 817.0 188.0 768.0 213.0 Q 752.0 220.0 731.0 213.0 Q 659.0 186.0 513.0 166.0 C 483.0 162.0 500.0 132.0 529.0 139.0 Q 530.0 142.0 708.0 170.0 Q 730.0 174.0 739.0 166.0 Q 751.0 154.0 728.0 62.0 C 721.0 33.0 769.0 28.0 779.0 56.0 Z" fill="lightgray"></path>
      </clipPath>
      <path clip-path="url(#make-me-a-hanzi-clip-21)" d="M 524.0 163.0 L 535.0 155.0 L 720.0 190.0 L 751.0 190.0 L 764.0 183.0 L 785.0 157.0 L 761.0 85.0 L 736.0 73.0 " fill="none" id="make-me-a-hanzi-animation-21" stroke-dasharray="513 1026" stroke-linecap="round"></path>

      <clipPath id="make-me-a-hanzi-clip-22">
      <path d="M 550.0 -3.0 Q 556.0 -4.0 564.0 -3.0 Q 636.0 12.0 792.0 21.0 Q 802.0 22.0 804.0 31.0 Q 804.0 38.0 779.0 56.0 C 761.0 69.0 757.0 68.0 728.0 62.0 Q 625.0 40.0 545.0 31.0 C 515.0 28.0 520.0 -1.0 550.0 -3.0 Z" fill="lightgray"></path>
      </clipPath>
      <path clip-path="url(#make-me-a-hanzi-clip-22)" d="M 552.0 26.0 L 568.0 16.0 L 732.0 40.0 L 771.0 39.0 L 795.0 30.0 " fill="none" id="make-me-a-hanzi-animation-22" stroke-dasharray="377 754" stroke-linecap="round"></path>

</g>
</svg>
